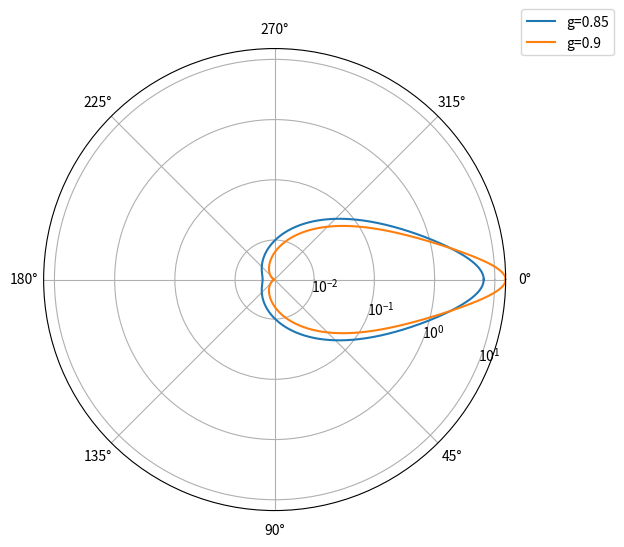

Write Python code to recreate this figure.
import numpy as np
import matplotlib.pyplot as plt

def hg(mu, g):
    """Henyey–Greenstein 位相関数 p(mu; g) [1/sr]"""
    mu = np.clip(mu, -1.0, 1.0)
    return (1 - g**2) / (4 * np.pi * (1 + g**2 - 2 * g * mu) ** 1.5)

# ---- 設定 ----
g_list = [0.85, 0.9]
theta_samples = 2000
# ----------------

# θを 0〜2π（端点は重ねない）
thetas = np.linspace(0, 2*np.pi, theta_samples, endpoint=False)
cos_t = np.cos(thetas)

# まず全曲線を作って表示レンジ決定（ログ半径は0不可）
curves = []
p_max = 0.0
p_min_pos = np.inf
for g in g_list:
    p = hg(cos_t, g)
    curves.append((g, p))
    p_max = max(p_max, float(np.max(p)))
    p_min_pos = min(p_min_pos, float(np.min(p[p > 0])))

decades = 6
r_top = p_max
r_bottom = max(p_min_pos, r_top * 10**(-decades))

plt.figure(figsize=(6, 6))
ax = plt.subplot(111, projection="polar")
ax.set_theta_zero_location("E")   # 前方（θ=0）を右へ
ax.set_theta_direction(-1)        # 時計回り

# 重要：半径を対数軸に（データ自体はlogしない）
ax.set_rscale("log")
ax.set_rlim(r_bottom, r_top)

# シームを安定させるため閉曲線で描く
for g, p in curves:
    th = np.r_[thetas, thetas[0]]
    rr = np.r_[p, p[0]]
    ax.plot(th, rr, label=f"g={g}")

ax.legend(loc="upper right", bbox_to_anchor=(1.25, 1.1))
plt.show()
